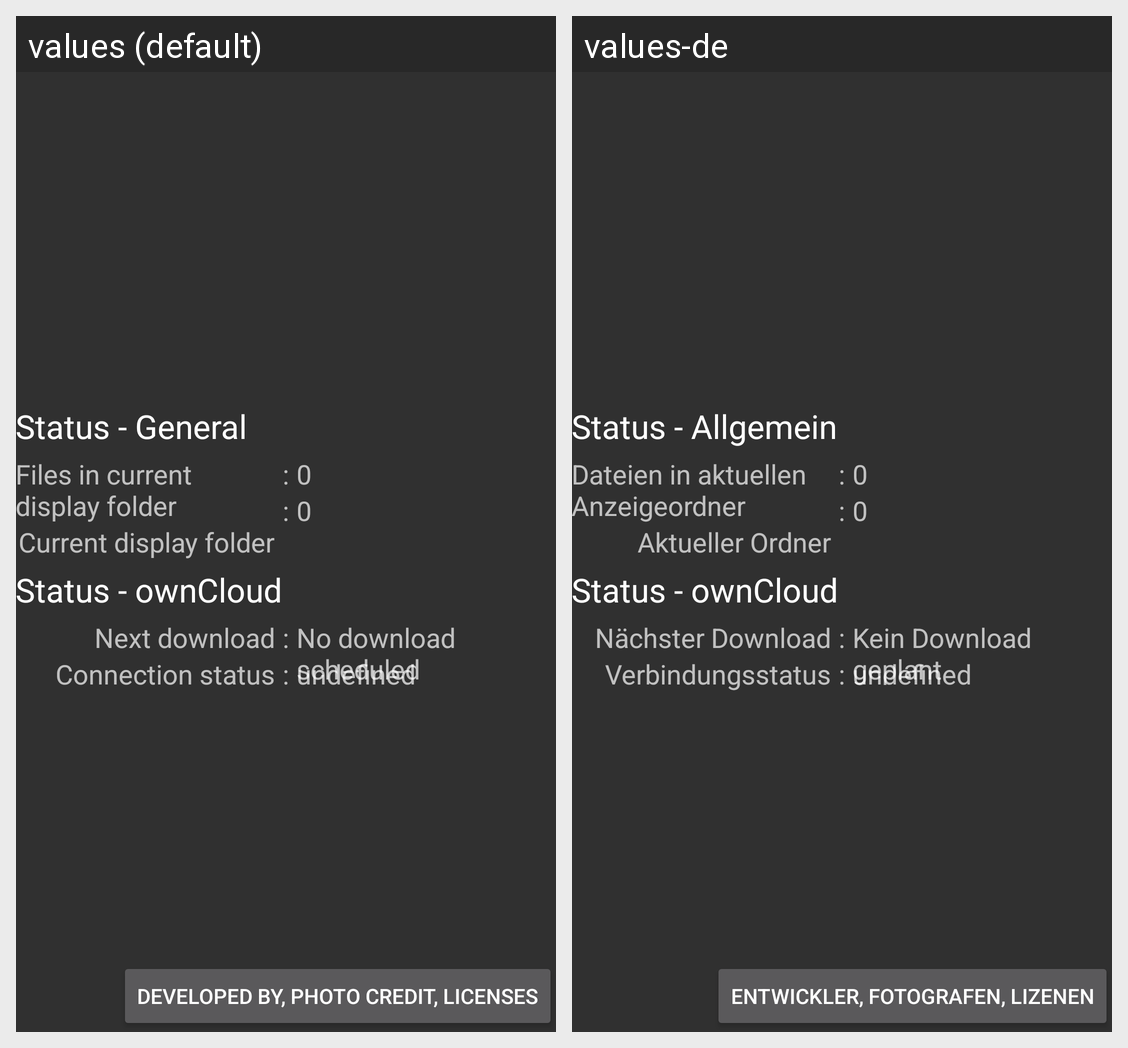

For this localized Android screen grid, give each drawn string resource with its value in every locale shown.
Android screen res/layout/activity_status.xml rendered under 2 locales, left to right: values (default), values-de. Device: Nexus 5 (rendered at 1080×1920; each locale shown at half size, 540×960, under a caption strip naming it); theme Theme.AppCompat.Light.NoActionBar.
Strings drawn on this screen, with the default value and each locale's value (text and hints the layout hard-codes, and strings that could not be matched under every locale, appear in the picture but are not listed):

status_local
  values: Status - General
  values-de: Status - Allgemein

status_nbFiles
  values: Files in current display folder
  values-de: Dateien in aktuellen Anzeigeordner

status_currentFolder
  values: Current display folder
  values-de: Aktueller Ordner

status_ownCloud
  values: Status - ownCloud
  values-de: Status - ownCloud

statusOC_nextAlarm
  values: Next download
  values-de: Nächster Download

statusOC_noAlarm
  values: No download scheduled
  values-de: Kein Download geplant

statusOC_loginCheck
  values: Connection status
  values-de: Verbindungsstatus

status_buttonAbout
  values: Developed by, Photo credit, Licenses
  values-de: Entwickler, Fotografen, Lizenen
